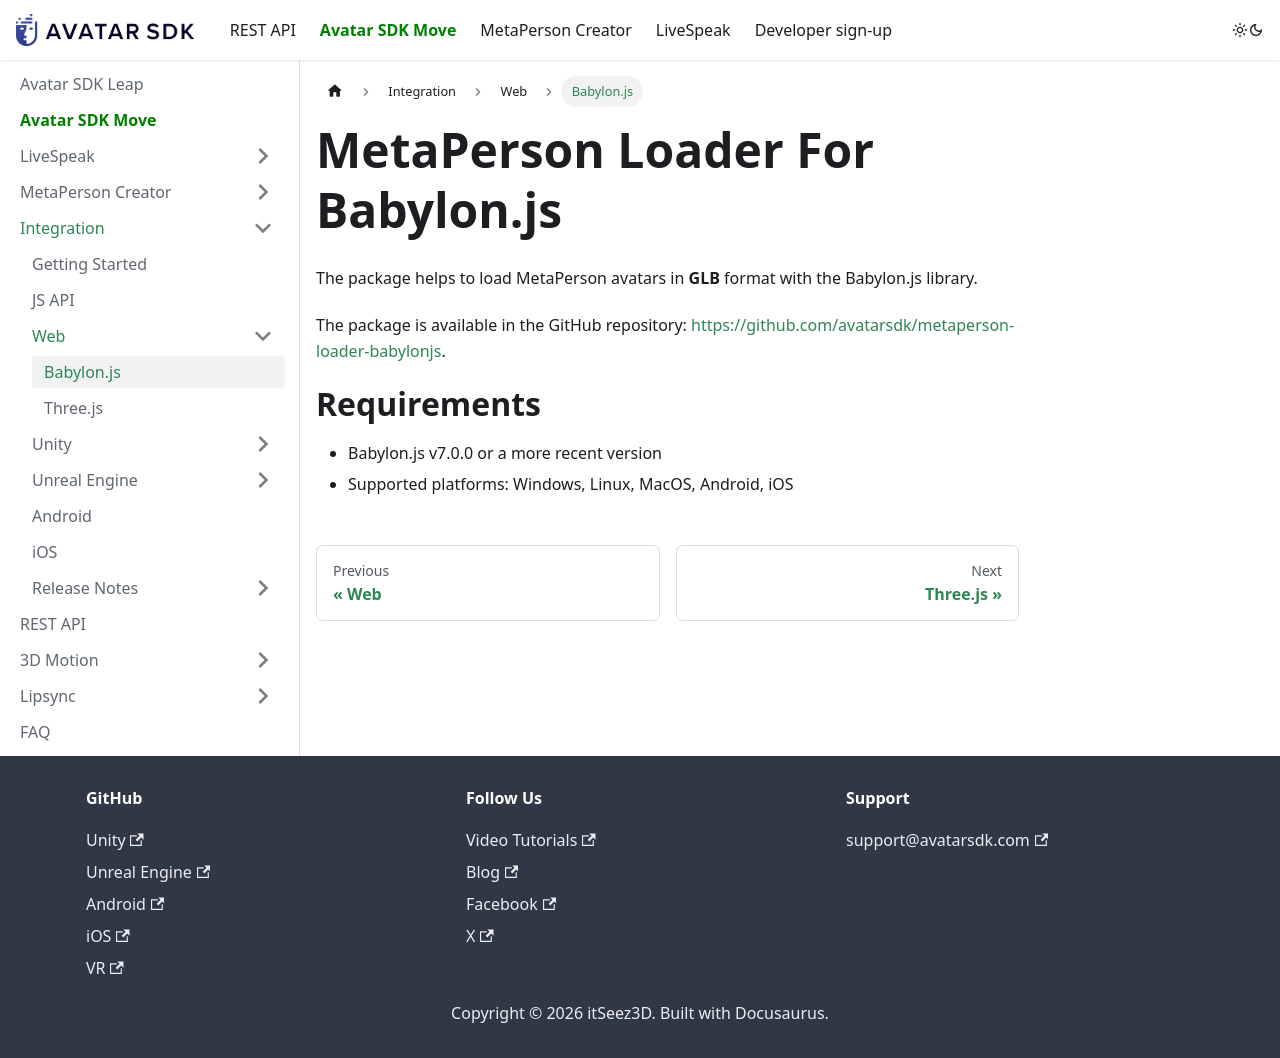

repository: itseez3d/metaperson · page: business-integration/web_integration/babylonjs/index.html · generator: docusaurus

---
sidebar_label: 'Babylon.js'
description: "MetaPerson Loader for Babylon.js loads MetaPerson 3D avatars in GLB format into your Babylon.js web scene — a ready-to-use package for browser 3D apps."
sidebar_position: 1
---

# MetaPerson Loader For Babylon.js

The package helps to load MetaPerson avatars in **GLB** format with the Babylon.js library.

The package is available in the GitHub repository: https://github.com/avatarsdk/metaperson-loader-babylonjs.

# Requirements

- Babylon.js v7.0.0 or a more recent version
- Supported platforms: Windows, Linux, MacOS, Android, iOS
